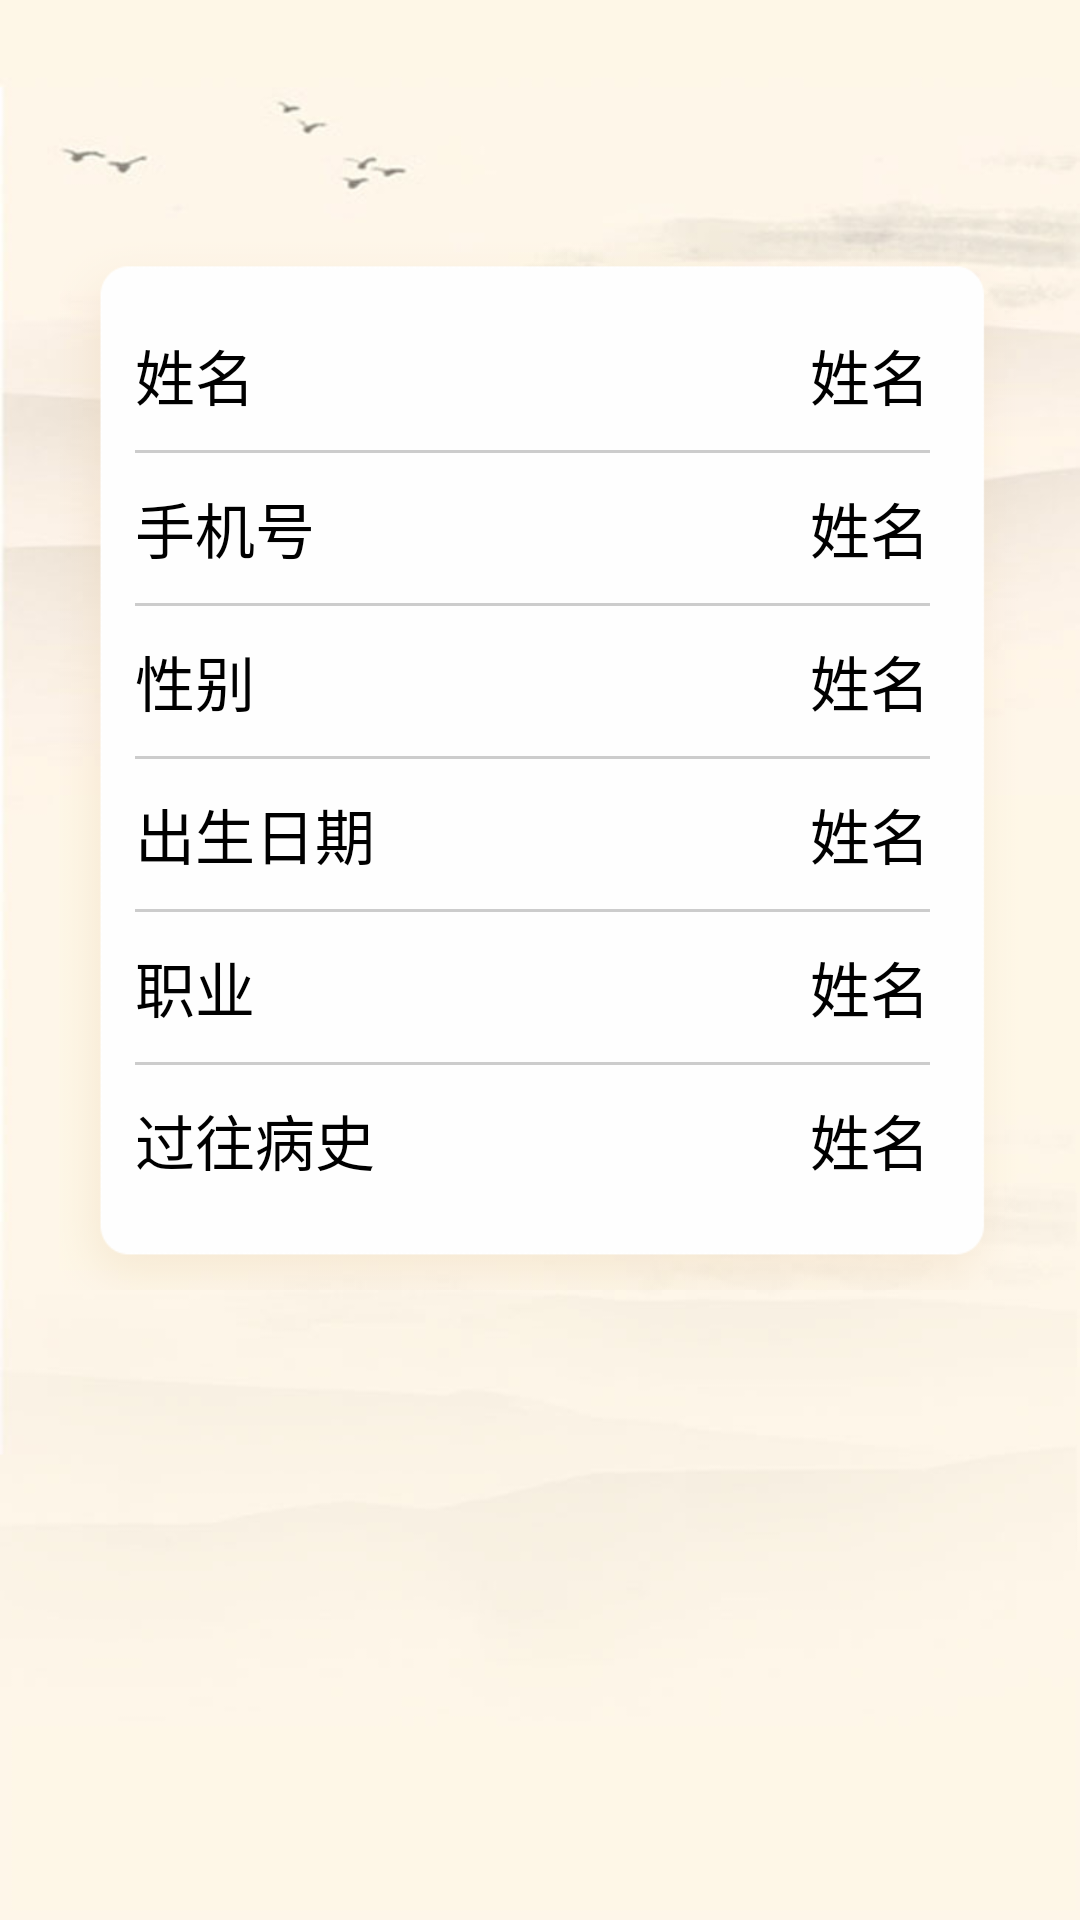

Layout XML and referenced resources for this Android screen:
<!-- AndroidManifest.xml: application theme AppTheme -->
<!-- res/layout/activity_personal_information.xml -->
<?xml version="1.0" encoding="utf-8"?>
<LinearLayout xmlns:android="http://schemas.android.com/apk/res/android"
    xmlns:app="http://schemas.android.com/apk/res-auto"
    xmlns:tools="http://schemas.android.com/tools"
    android:layout_width="match_parent"
    android:layout_height="match_parent"
    android:background="@drawable/lung_background"
    tools:context=".activity.PersonalInformationActivity"
    android:orientation="vertical">

    <LinearLayout
        android:layout_width="match_parent"
        android:layout_height="?attr/actionBarSize"
        android:id="@+id/toolbar"
        android:gravity="center_vertical"
        android:layout_marginStart="20dp">

        <ImageButton
            android:layout_width="wrap_content"
            android:layout_height="wrap_content"
            android:id="@+id/personal_information_toolbar_back"
            android:src="@drawable/toolbar_back"
            android:layout_marginStart="10dp"/>

        <TextView
            android:layout_width="wrap_content"
            android:layout_height="wrap_content"
            android:id="@+id/face_toolbar_title"
            android:text="个人信息"
            android:layout_marginStart="30dp"
            android:textSize="23sp"
            android:textColor="@color/brown"/>
    </LinearLayout>

    <LinearLayout
        android:layout_width="wrap_content"
        android:layout_height="350dp"
        android:orientation="vertical"
        android:layout_marginTop="80dp"
        android:layout_marginStart="20dp"
        android:layout_marginEnd="20dp"
        android:background="@drawable/login_frame">

        <RelativeLayout
            android:layout_width="match_parent"
            android:layout_marginTop="20dp"
            android:layout_height="50dp">

            <TextView
                android:layout_width="wrap_content"
                android:layout_height="wrap_content"
                android:text="姓名"
                android:layout_alignParentLeft="true"
                android:layout_centerVertical="true"
                android:layout_marginStart="25dp"
                android:textSize="20sp"/>

            <TextView
                android:id="@+id/personal_information_name"
                android:layout_width="wrap_content"
                android:layout_height="wrap_content"
                android:text="姓名"
                android:layout_alignParentRight="true"
                android:layout_centerVertical="true"
                android:layout_marginEnd="30dp"
                android:textSize="20sp"/>

        </RelativeLayout>

        <View
            android:layout_width="match_parent"
            android:layout_height="3px"
            android:layout_marginStart="25dp"
            android:layout_marginEnd="30dp"
            android:background="@color/grey" />

        <RelativeLayout
            android:layout_width="match_parent"
            android:layout_height="50dp">

            <TextView
                android:layout_width="wrap_content"
                android:layout_height="wrap_content"
                android:text="手机号"
                android:layout_alignParentLeft="true"
                android:layout_centerVertical="true"
                android:layout_marginStart="25dp"
                android:textSize="20sp"/>

            <TextView
                android:id="@+id/personal_information_phone"
                android:layout_width="wrap_content"
                android:layout_height="wrap_content"
                android:text="姓名"
                android:layout_alignParentRight="true"
                android:layout_centerVertical="true"
                android:layout_marginEnd="30dp"
                android:textSize="20sp"/>

        </RelativeLayout>

        <View
            android:layout_width="match_parent"
            android:layout_height="3px"
            android:layout_marginStart="25dp"
            android:layout_marginEnd="30dp"
            android:background="@color/grey" />

        <RelativeLayout
            android:layout_width="match_parent"
            android:layout_height="50dp">

            <TextView
                android:layout_width="wrap_content"
                android:layout_height="wrap_content"
                android:text="性别"
                android:layout_alignParentLeft="true"
                android:layout_centerVertical="true"
                android:layout_marginStart="25dp"
                android:textSize="20sp"/>

            <TextView
                android:id="@+id/personal_information_gender"
                android:layout_width="wrap_content"
                android:layout_height="wrap_content"
                android:text="姓名"
                android:layout_alignParentRight="true"
                android:layout_centerVertical="true"
                android:layout_marginEnd="30dp"
                android:textSize="20sp"/>

        </RelativeLayout>

        <View
            android:layout_width="match_parent"
            android:layout_height="3px"
            android:layout_marginStart="25dp"
            android:layout_marginEnd="30dp"
            android:background="@color/grey" />

        <RelativeLayout
            android:layout_width="match_parent"
            android:layout_height="50dp">

            <TextView
                android:layout_width="wrap_content"
                android:layout_height="wrap_content"
                android:text="出生日期"
                android:layout_alignParentLeft="true"
                android:layout_centerVertical="true"
                android:layout_marginStart="25dp"
                android:textSize="20sp"/>

            <TextView
                android:id="@+id/personal_information_birthday"
                android:layout_width="wrap_content"
                android:layout_height="wrap_content"
                android:text="姓名"
                android:layout_alignParentRight="true"
                android:layout_centerVertical="true"
                android:layout_marginEnd="30dp"
                android:textSize="20sp"/>

        </RelativeLayout>

        <View
            android:layout_width="match_parent"
            android:layout_height="3px"
            android:layout_marginStart="25dp"
            android:layout_marginEnd="30dp"
            android:background="@color/grey" />

        <RelativeLayout
            android:layout_width="match_parent"
            android:layout_height="50dp">

            <TextView
                android:layout_width="wrap_content"
                android:layout_height="wrap_content"
                android:text="职业"
                android:layout_alignParentLeft="true"
                android:layout_centerVertical="true"
                android:layout_marginStart="25dp"
                android:textSize="20sp"/>

            <TextView
                android:id="@+id/personal_information_profession"
                android:layout_width="wrap_content"
                android:layout_height="wrap_content"
                android:text="姓名"
                android:layout_alignParentRight="true"
                android:layout_centerVertical="true"
                android:layout_marginEnd="30dp"
                android:textSize="20sp"/>

        </RelativeLayout>

        <View
            android:layout_width="match_parent"
            android:layout_height="3px"
            android:layout_marginStart="25dp"
            android:layout_marginEnd="30dp"
            android:background="@color/grey" />

        <RelativeLayout
            android:layout_width="match_parent"
            android:layout_height="50dp">

            <TextView
                android:layout_width="wrap_content"
                android:layout_height="wrap_content"
                android:text="过往病史"
                android:layout_alignParentLeft="true"
                android:layout_centerVertical="true"
                android:layout_marginStart="25dp"
                android:textSize="20sp"/>

            <TextView
                android:id="@+id/personal_information_medical_history"
                android:layout_width="wrap_content"
                android:layout_height="wrap_content"
                android:text="姓名"
                android:layout_alignParentRight="true"
                android:layout_centerVertical="true"
                android:layout_marginEnd="30dp"
                android:textSize="20sp"/>

        </RelativeLayout>

    </LinearLayout>


</LinearLayout>
<!-- resources referenced by this layout -->
<resources>
  <color name="brown">#AA8B5F</color>
  <color name="grey">#cccccc</color>
  <!-- drawable login_frame: png bitmap (drawable-hdpi, 9026 bytes) -->
  <!-- drawable lung_background: jpg bitmap (drawable-hdpi, 25793 bytes) -->
  <!-- drawable toolbar_back: png bitmap (drawable-hdpi, 1514 bytes) -->
  <style name="AppTheme" parent="XUITheme.Phone">
          
  
          <item name="colorPrimary">@color/brown</item>
          <item name="colorPrimaryDark">@color/brown</item>
          <item name="colorAccent">@color/brown</item>
          <item name="xui_actionbar_height">?actionBarSize</item>
      </style>
</resources>
